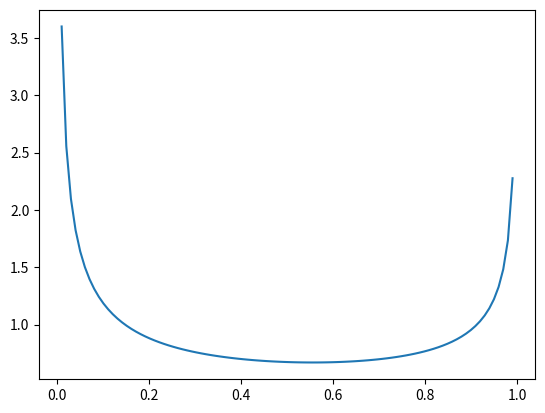

The script that saved this image: (Note: this script raises an exception after producing the figure.)
# -*- coding: utf-8 -*-
"""
Created on Wed Jan 11 11:41:24 2017

[redacted]
"""

import random

import matplotlib.pyplot as plt
import numpy as np
import scipy.special as ss


# 真实Beta分布概率密度函数
def beta(x, a, b):
    return (1.0 / ss.beta(a, b)) * x ** (a - 1) * (1 - x) ** (b - 1)


# Beta分布概率密度函数(忽略了Beta函数)
def beta_pdf(x, a, b):
    return x ** (a - 1) * (1 - x) ** (b - 1)


# 根据接受概率决定是否转移
def transform(ap):
    stone = random.uniform(0, 1)
    if stone >= ap:
        return False
    else:
        return True


def beta_mcmc(N_hops, a, b):
    states = []
    cur = random.uniform(0, 1)
    for i in range(0, N_hops):
        states.append(cur)
        next_ = random.uniform(0, 1)
        ap = min(beta_pdf(next, a, b) / beta_pdf(cur, a, b), 1)  # 计算接受概率
        if transform(ap):
            cur = next_
    return states[-1000:]  # 返回进入平稳分布后的1000个状态


# 绘制通过MCMC方法抽样的Beta分布
def plot_beta(a, b):
    Ly = []
    Lx = []
    i_list = np.mgrid[0:1:100j]
    for i in i_list:
        Lx.append(i)
        Ly.append(beta(i, a, b))
    # 绘制真实的Beta分布进行对照
    plt.plot(Lx, Ly, label="Real Distribution: a=" + str(a) + ", b=" + str(b))
    plt.hist(beta_mcmc(100000, a, b), normed=True, bins=25,
             histtype='step', label="Simulated_MCMC: a=" + str(a) + ", b=" + str(b))
    plt.legend()
    plt.show()


plot_beta(0.5, 0.6)
